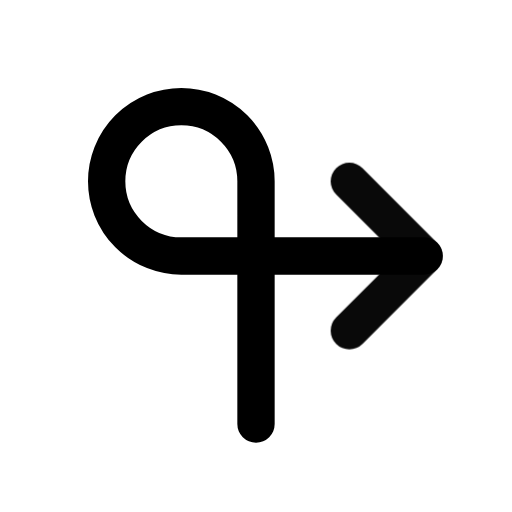
t = 0.00 s
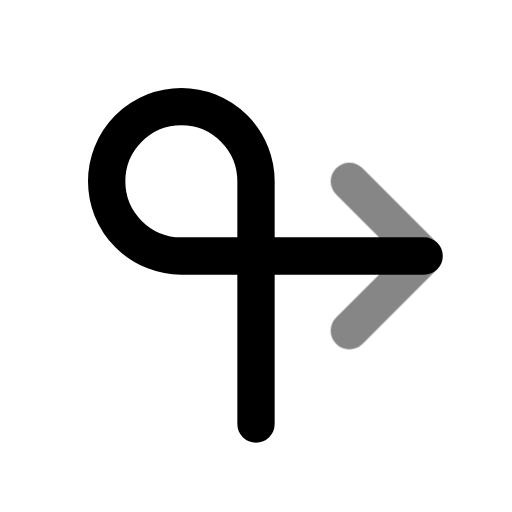
t = 0.39 s
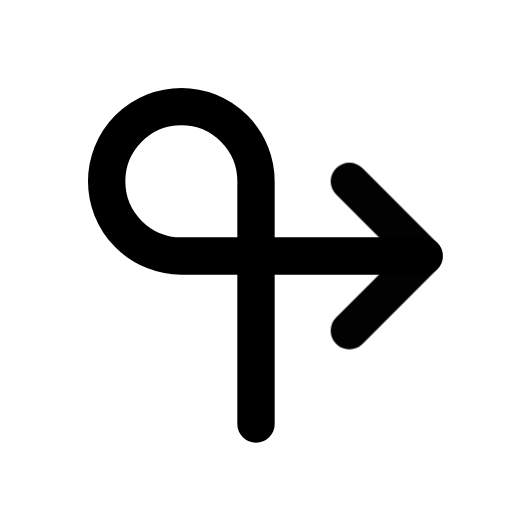
t = 0.92 s
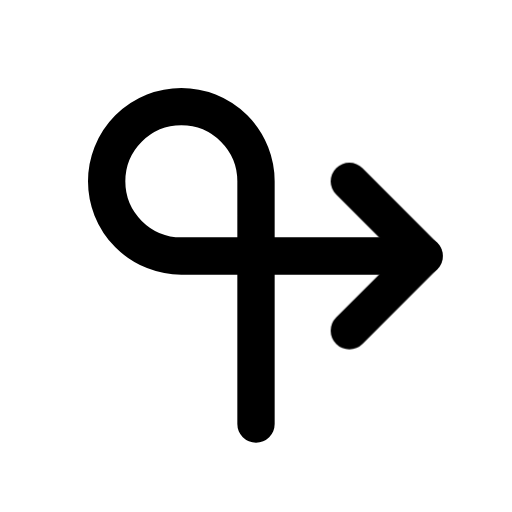
t = 1.56 s
t = 1.96 s: frame unchanged from t = 1.56 s, image omitted
t = 2.35 s: frame unchanged from t = 1.56 s, image omitted

The animated SVG that drew these frames (rendered in a browser with its animation timeline set to each time). Animation: 1 CSS @keyframes rule; one cycle of 2.75 s, repeats indefinitely.

<svg xmlns="http://www.w3.org/2000/svg" width="24" height="24" fill="none" stroke="currentColor" stroke-linecap="round" stroke-linejoin="round" stroke-width="2" viewBox="0 0 24 24">
    <!-- Generated by scripts/icon-expansion/generate.mjs -->
    <!-- Adapted from Tabler Icons 3.34.1.
MIT License

Copyright (c) 2020-2024 Paweł Kuna

Permission is hereby granted, free of charge, to any person obtaining a copy
of this software and associated documentation files (the "Software"), to deal
in the Software without restriction, including without limitation the rights
to use, copy, modify, merge, publish, distribute, sublicense, and/or sell
copies of the Software, and to permit persons to whom the Software is
furnished to do so, subject to the following conditions:

The above copyright notice and this permission notice shall be included in all
copies or substantial portions of the Software.

THE SOFTWARE IS PROVIDED "AS IS", WITHOUT WARRANTY OF ANY KIND, EXPRESS OR
IMPLIED, INCLUDING BUT NOT LIMITED TO THE WARRANTIES OF MERCHANTABILITY,
FITNESS FOR A PARTICULAR PURPOSE AND NONINFRINGEMENT. IN NO EVENT SHALL THE
AUTHORS OR COPYRIGHT HOLDERS BE LIABLE FOR ANY CLAIM, DAMAGES OR OTHER
LIABILITY, WHETHER IN AN ACTION OF CONTRACT, TORT OR OTHERWISE, ARISING FROM,
OUT OF OR IN CONNECTION WITH THE SOFTWARE OR THE USE OR OTHER DEALINGS IN THE
SOFTWARE. -->
    <style>
        @media (prefers-reduced-motion: no-preference) {
            @keyframes ira-exp-pulse { 0%, 100% { opacity: 1; } 22% { opacity: .45; } 40% { opacity: 1; } }
            [data-ira-motion="arrow-loop-right"] { transform-box: fill-box; transform-origin: center; animation: ira-exp-pulse 2.65s ease-in-out -0.1s infinite; }
        }
    </style>
    <g transform="translate(1.5 1.5) scale(.875)"><path d="M12 21v-13a4 4 0 1 0 -4 4h13"/></g>
    <g data-ira-motion="arrow-loop-right"><g transform="translate(1.5 1.5) scale(.875)"><path d="M17 16l4 -4l-4 -4"/></g></g>
</svg>
